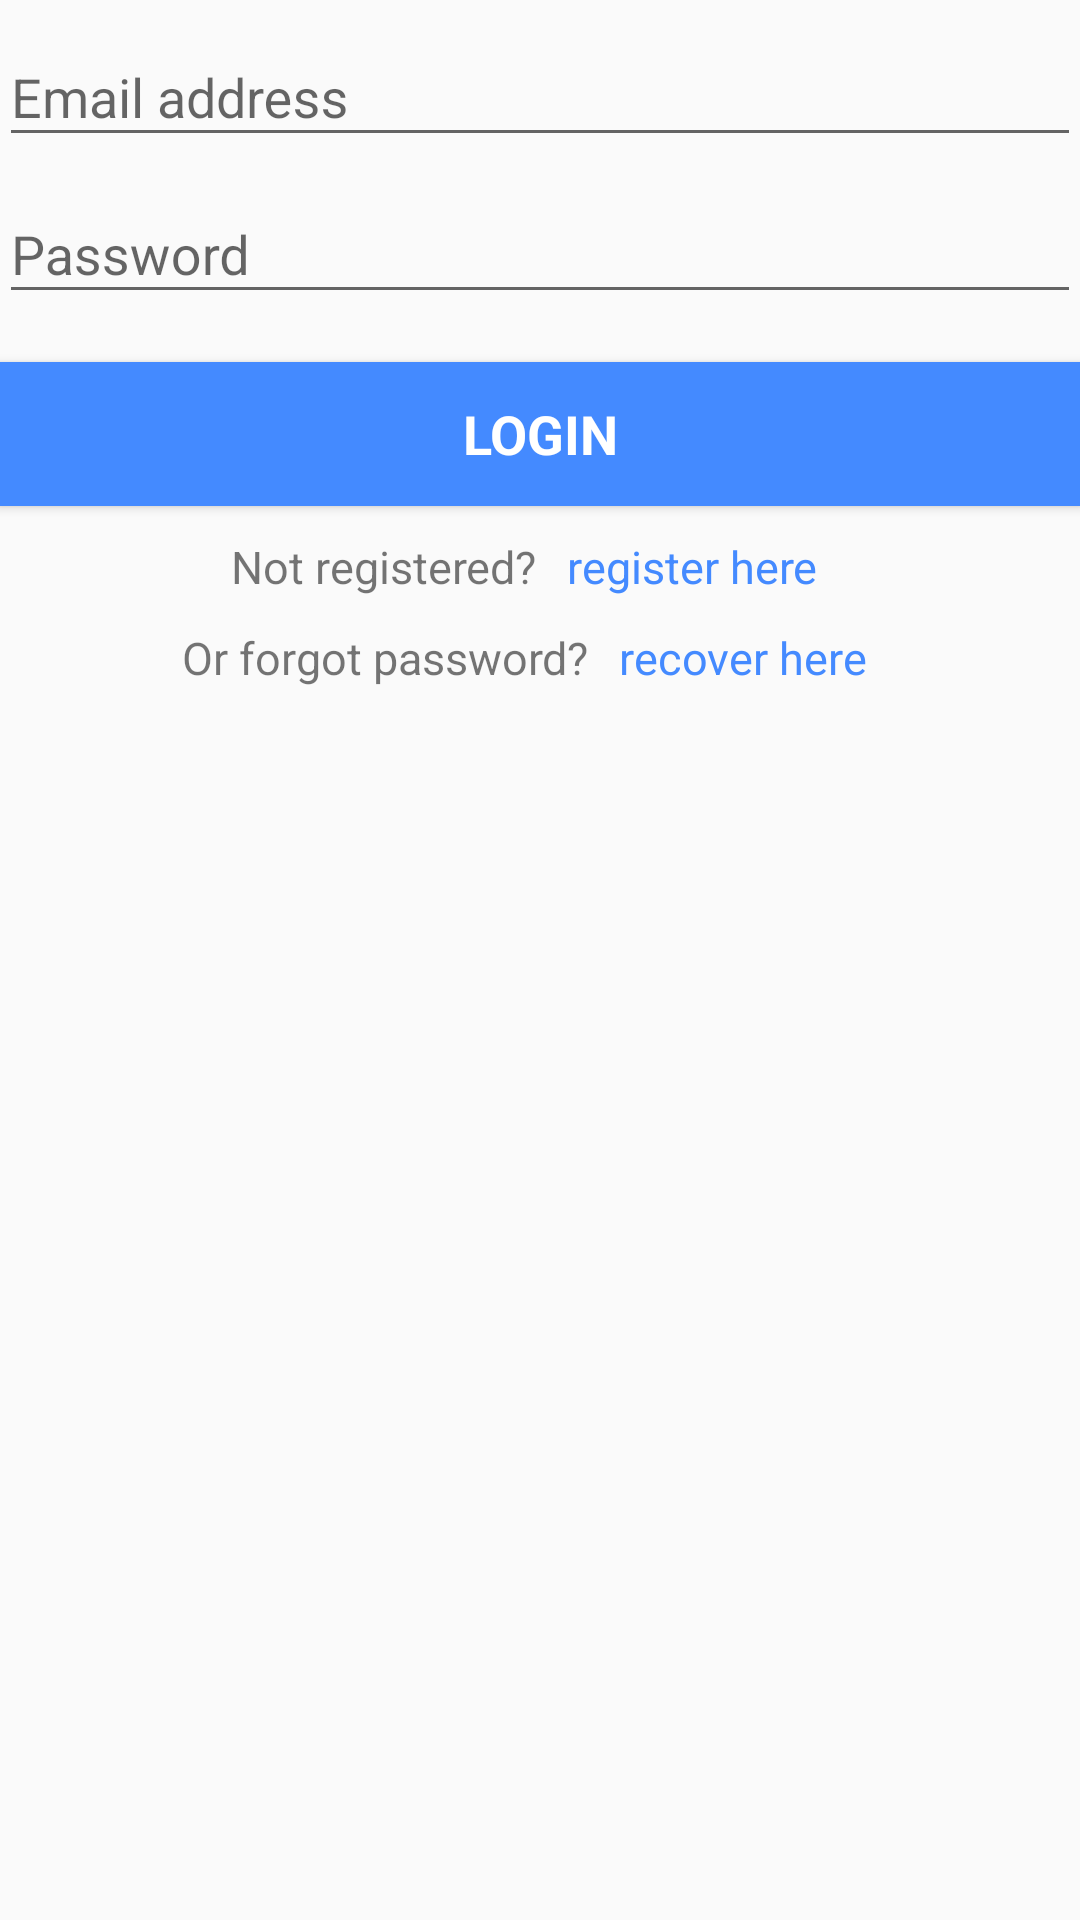

This screen was rendered from an Android layout file. Write that file and the resources it references.
<!-- AndroidManifest.xml: application theme AppTheme -->
<!-- res/layout/activity_login.xml -->
<LinearLayout xmlns:android="http://schemas.android.com/apk/res/android"
              xmlns:tools="http://schemas.android.com/tools"
              android:layout_width="match_parent"
              android:layout_height="match_parent"
              android:gravity="center_horizontal"
              android:orientation="vertical"
              android:paddingBottom="@dimen/activity_vertical_margin"
              android:paddingLeft="@dimen/activity_horizontal_margin"
              android:paddingRight="@dimen/activity_horizontal_margin"
              android:paddingTop="@dimen/activity_vertical_margin"
              tools:context="com.clinton.adrreport.activities.LoginActivity">

    <include layout="@layout/progress"/>

    <ScrollView
            android:id="@+id/login_form"
            android:layout_width="match_parent"
            android:layout_height="match_parent">

        <LinearLayout
                android:id="@+id/email_login_form"
                android:layout_width="match_parent"
                android:layout_height="wrap_content"
                android:orientation="vertical">

            <TextView android:id="@+id/messageView"
                      android:layout_width="match_parent"
                      android:layout_height="wrap_content"
                      android:textColor="#fff"
                      android:background="@color/accent"
                      android:textSize="15sp"
                      android:layout_marginBottom="10dp"
                      android:textAlignment="center"
                      android:visibility="gone"/>

            <android.support.design.widget.TextInputLayout
                    android:layout_width="match_parent"
                    android:layout_height="wrap_content">

                <android.support.design.widget.TextInputEditText
                        android:id="@+id/emailView"
                        android:layout_width="match_parent"
                        android:layout_height="wrap_content"
                        android:hint="Email address"
                        android:inputType="textEmailAddress"
                        android:maxLines="1"
                        android:singleLine="true"/>

            </android.support.design.widget.TextInputLayout>

            <android.support.design.widget.TextInputLayout
                    android:layout_width="match_parent"
                    android:layout_height="wrap_content">

                <android.support.design.widget.TextInputEditText
                        android:id="@+id/password"
                        android:layout_width="match_parent"
                        android:layout_height="wrap_content"
                        android:hint="@string/password"
                        android:imeActionId="@+id/login"
                        android:imeActionLabel="@string/action_sign_in_short"
                        android:imeOptions="actionUnspecified"
                        android:inputType="textPassword"
                        android:maxLines="1"
                        android:singleLine="true"/>

            </android.support.design.widget.TextInputLayout>

            <Button
                    android:id="@+id/sign_in_button"
                    style="?android:textAppearanceMedium"
                    android:layout_width="match_parent"
                    android:layout_height="wrap_content"
                    android:layout_marginTop="16dp"
                    android:text="@string/login"
                    android:textStyle="bold"
                    android:textColor="@color/icons"
                    android:background="@color/accent"/>

            <LinearLayout android:layout_width="match_parent"
                          android:layout_height="wrap_content"
                          android:gravity="center_horizontal"
                          android:paddingTop="10dp">

                <TextView android:layout_width="wrap_content"
                          android:layout_height="wrap_content"
                          android:text="@string/not_registered"
                          android:textSize="15sp"/>

                <TextView android:id="@+id/reg_text"
                          android:layout_width="wrap_content"
                          android:layout_height="wrap_content"
                          android:textColor="@color/accent"
                          android:text="@string/register_here"
                          android:clickable="true"
                          android:paddingLeft="10dp"
                          android:paddingRight="10dp"
                          android:textSize="15sp"/>

            </LinearLayout>

            <LinearLayout android:layout_width="match_parent"
                          android:layout_height="wrap_content"
                          android:gravity="center_horizontal"
                          android:paddingTop="10dp">

                <TextView android:layout_width="wrap_content"
                          android:layout_height="wrap_content"
                          android:text="Or forgot password?"
                          android:textSize="15sp"/>

                <TextView android:id="@+id/forget_pass"
                          android:layout_width="wrap_content"
                          android:layout_height="wrap_content"
                          android:textColor="@color/accent"
                          android:text="recover here"
                          android:clickable="true"
                          android:paddingLeft="10dp"
                          android:paddingRight="10dp"
                          android:textSize="15sp"/>
            </LinearLayout>


        </LinearLayout>
    </ScrollView>
</LinearLayout>
<!-- res/layout/progress.xml (included above) -->
<?xml version="1.0" encoding="utf-8"?>
<ProgressBar
        xmlns:android="http://schemas.android.com/apk/res/android"
        android:layout_width="wrap_content"
        android:layout_height="wrap_content"
        android:visibility="gone"
        android:id="@+id/progressView"
        android:layout_gravity="center"
        style="?android:attr/progressBarStyleLarge"
        android:layout_marginBottom="40dp"
/>
<!-- resources referenced by this layout -->
<resources>
  <color name="accent">#448AFF</color>
  <color name="icons">#FFFFFF</color>
  <string name="action_sign_in_short">Sign in</string>
  <string name="login">Login</string>
  <string name="not_registered">Not registered?</string>
  <string name="password">Password</string>
  <string name="register_here">register here</string>
  <style name="AppTheme" parent="Theme.AppCompat.Light.DarkActionBar">
          
          <item name="colorPrimary">@color/primary</item>
          <item name="colorPrimaryDark">@color/primary_dark</item>
          <item name="colorAccent">@color/accent</item>
      </style>
  <color name="primary">#03A9F4</color>
  <color name="primary_dark">#0288D1</color>
</resources>
